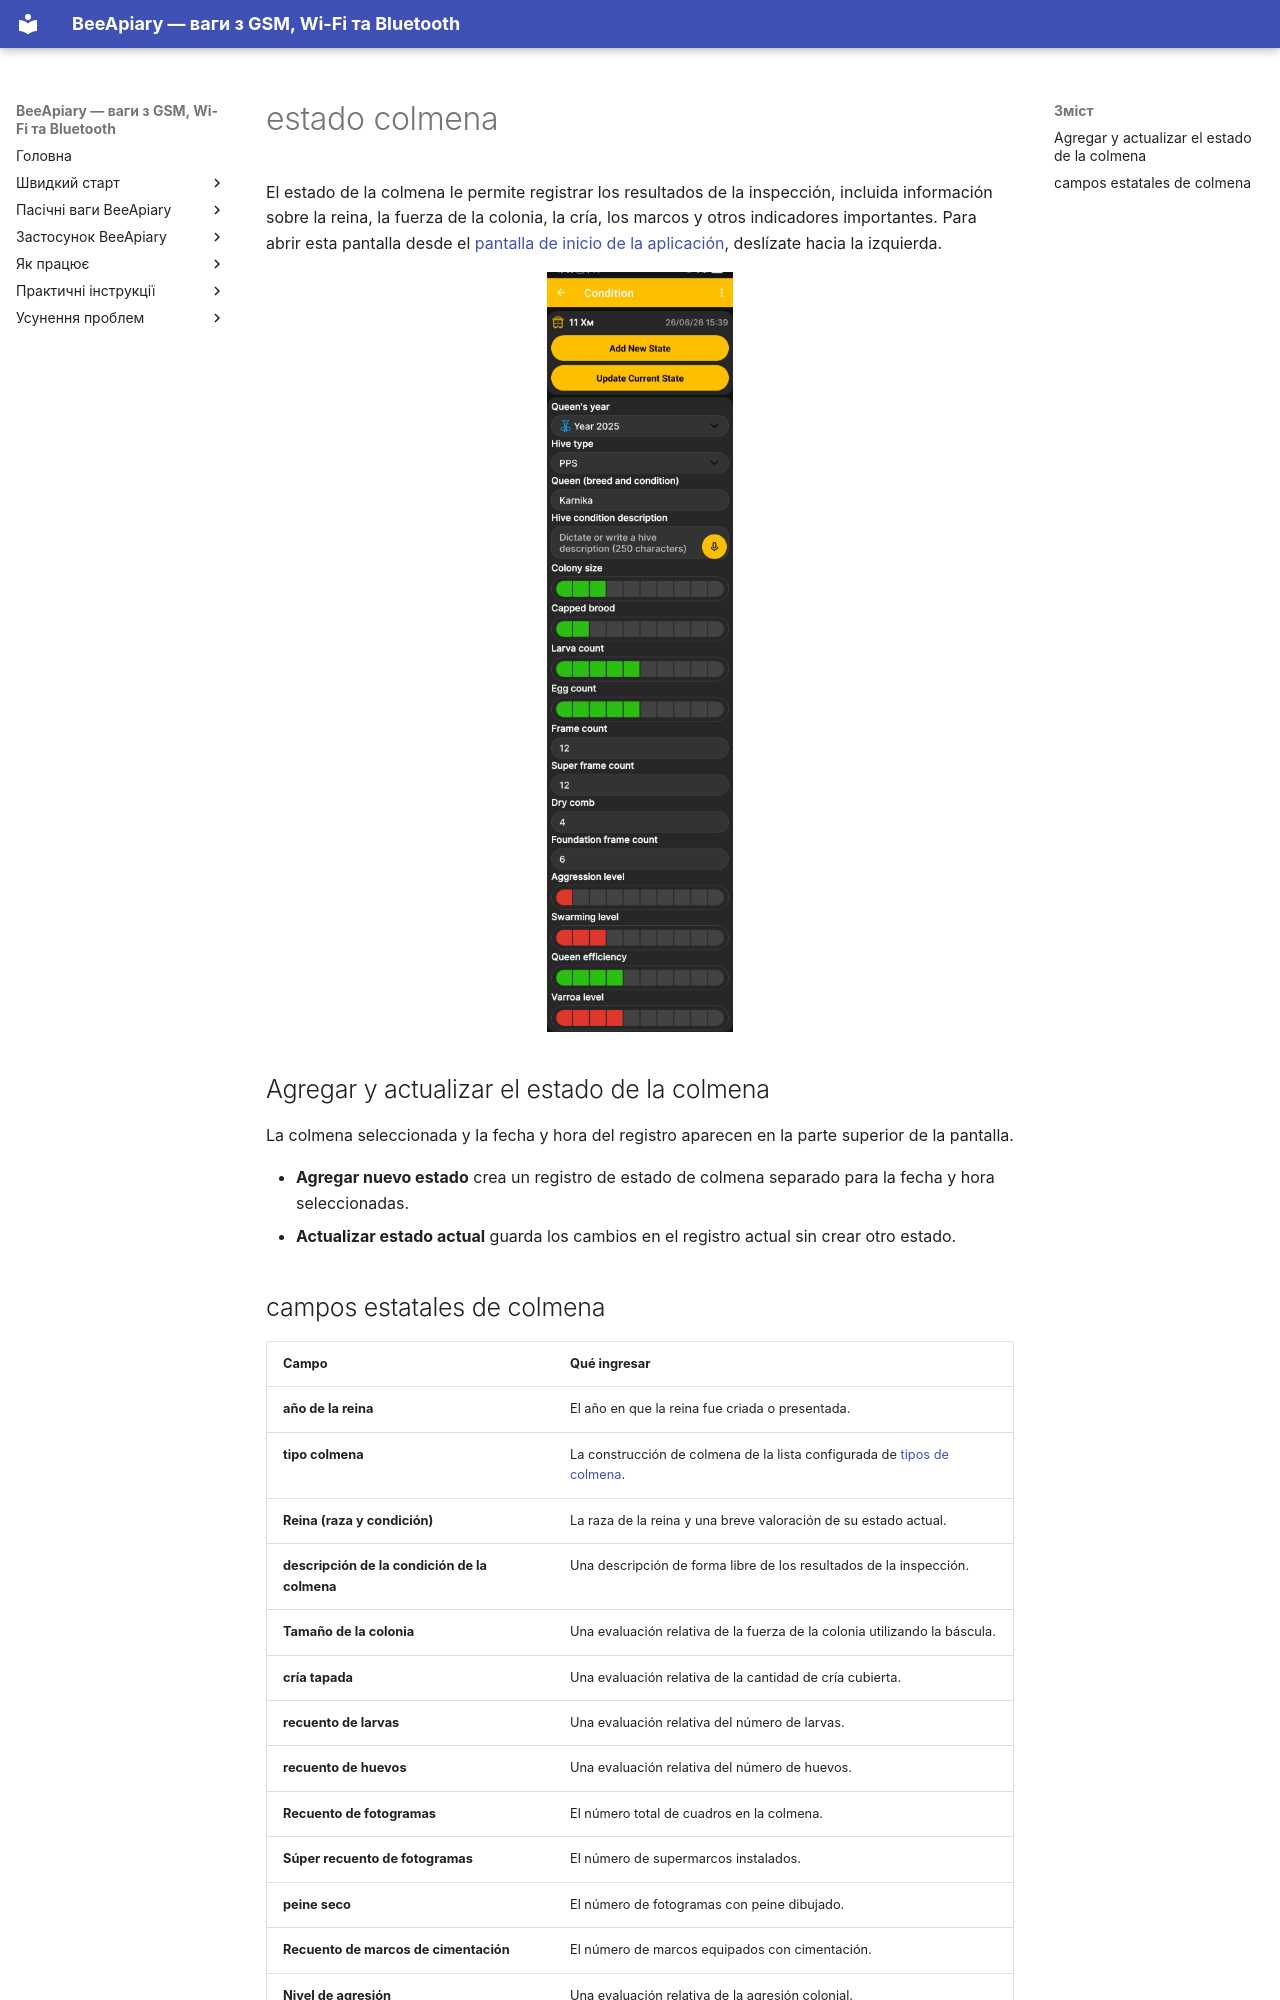

repository: Ivan-Bdgilko/BeeApiary_Docs · page: es/app/hive-state/index.html · generator: mkdocs

# estado colmena

El estado de la colmena le permite registrar los resultados de la inspección, incluida información sobre la reina, la fuerza de la colonia, la cría, los marcos y otros indicadores importantes. Para abrir esta pantalla desde el [pantalla de inicio de la aplicación](main-screen.md), deslízate hacia la izquierda.

![Pantalla de aplicación para agregar o actualizar el estado de la colmena](../../assets/en/app/hive-state/hive-state-editor.jpg){ .doc-screenshot }

## Agregar y actualizar el estado de la colmena

La colmena seleccionada y la fecha y hora del registro aparecen en la parte superior de la pantalla.

- **Agregar nuevo estado** crea un registro de estado de colmena separado para la fecha y hora seleccionadas.
- **Actualizar estado actual** guarda los cambios en el registro actual sin crear otro estado.
